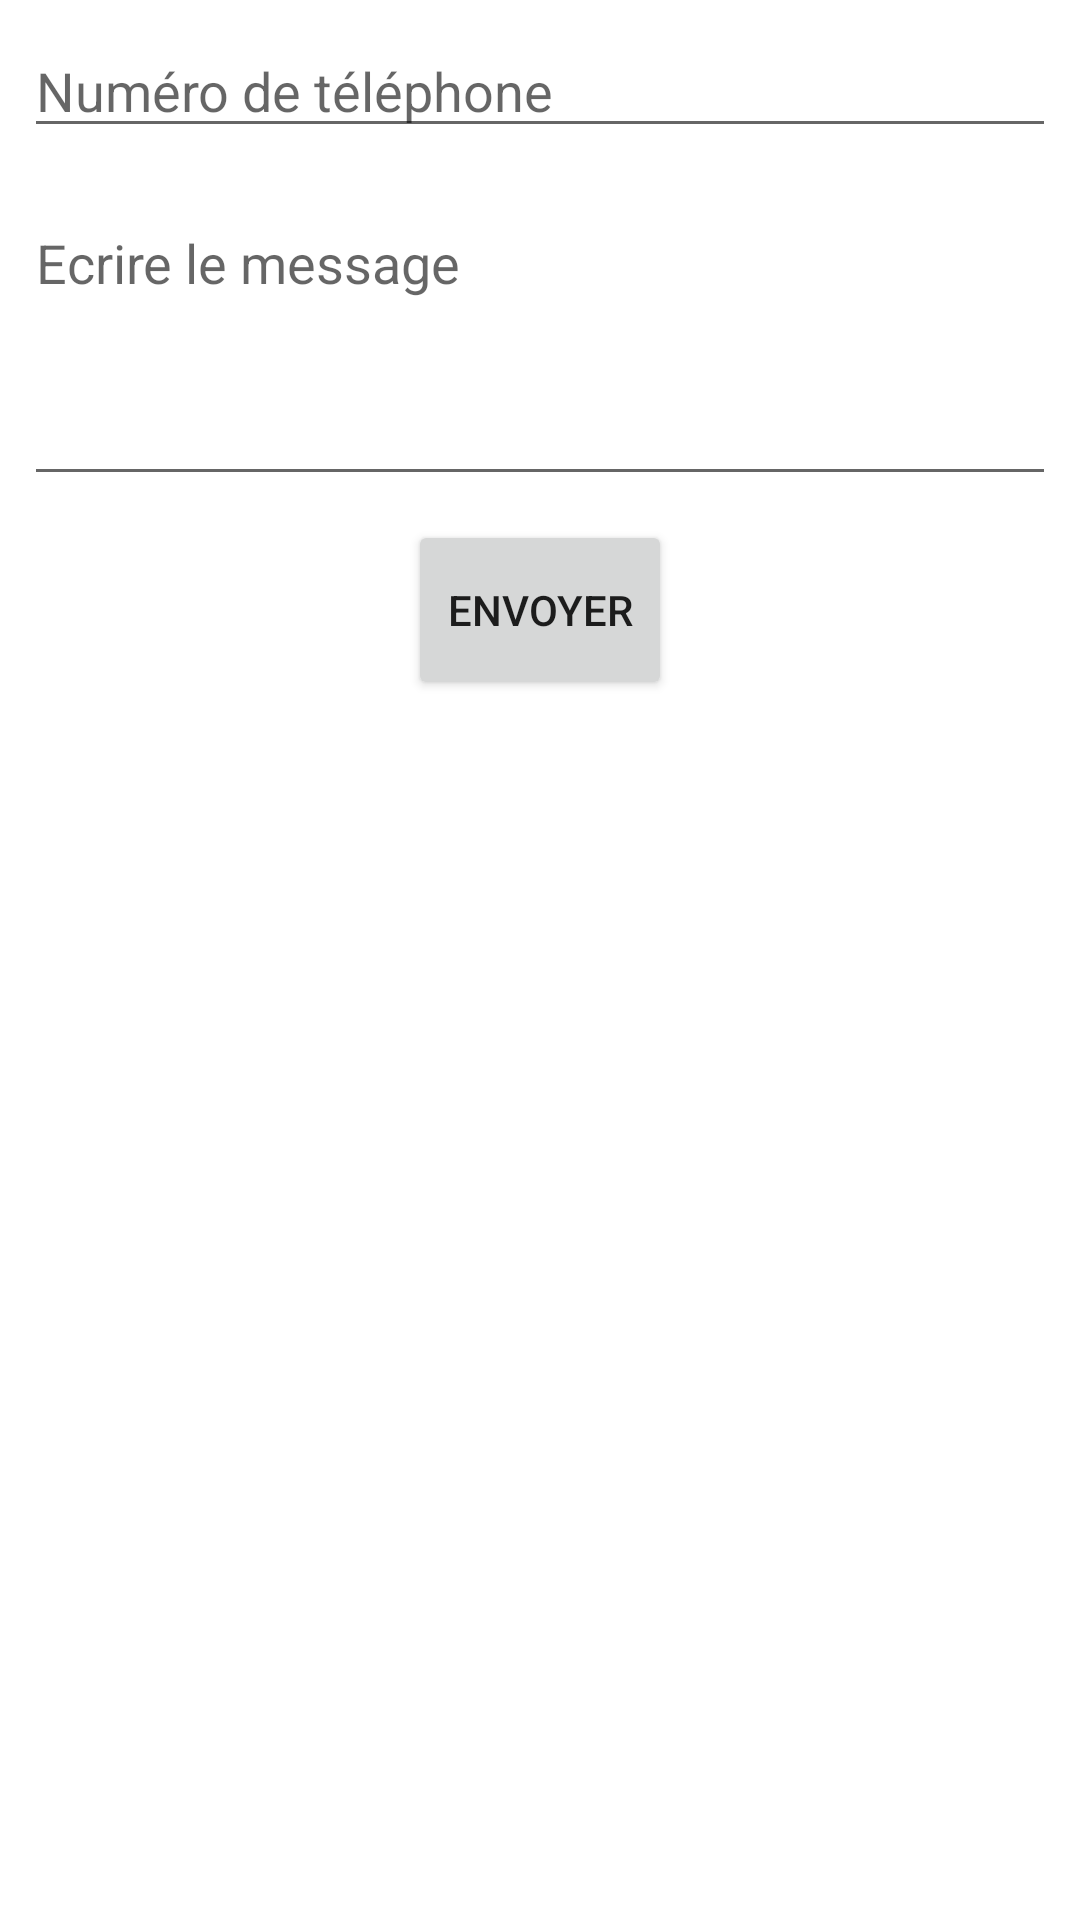

Here is an Android app screen rendered from its layout file. Give the layout XML and the strings, colors and styles it references.
<!-- AndroidManifest.xml: application theme Theme.MedTub2 -->
<!-- res/layout/activity_sms.xml -->
<?xml version="1.0" encoding="utf-8"?>
<LinearLayout xmlns:android="http://schemas.android.com/apk/res/android"
    xmlns:app="http://schemas.android.com/apk/res-auto"
    xmlns:tools="http://schemas.android.com/tools"
    android:layout_width="match_parent"
    android:layout_height="match_parent"
    android:orientation="vertical"
    tools:context=".sms">

    <EditText
        android:id="@+id/txt_phone_number"
        android:layout_width="match_parent"
        android:layout_height="wrap_content"
        android:hint="Numéro de téléphone"
        android:inputType="phone"
        android:layout_margin="8dp"/>

    <EditText
        android:id="@+id/txt_message"
        android:layout_width="match_parent"
        android:layout_height="100dp"
        android:hint="Ecrire le message"
        android:inputType="textLongMessage"
        android:gravity="top"
        android:layout_margin="8dp"/>

    <Button
        android:onClick="btn_send"
        android:layout_width="wrap_content"
        android:layout_height="60dp"
        android:text="Envoyer"
        android:layout_gravity="center_horizontal"/>


</LinearLayout>
<!-- resources referenced by this layout -->
<resources>
  <style name="Theme.MedTub2" parent="Theme.MaterialComponents.DayNight.NoActionBar">
          
          <item name="colorPrimary">@color/purple_500</item>
          <item name="colorPrimaryVariant">@color/purple_700</item>
          <item name="colorOnPrimary">@color/white</item>
          
          <item name="colorSecondary">@color/teal_200</item>
          <item name="colorSecondaryVariant">@color/teal_700</item>
          <item name="colorOnSecondary">@color/black</item>
          
          <item name="android:statusBarColor" tools:targetApi="l">?attr/colorPrimaryVariant</item>
          
      </style>
  <!-- not gathered from this repository: default colours our renderer supplied (Android Studio template values) -->
  <color name="purple_500">#FF6200EE</color>
  <color name="purple_700">#FF3700B3</color>
  <color name="teal_200">#FF03DAC5</color>
  <color name="teal_700">#FF018786</color>
  <color name="black">#FF000000</color>
  <color name="white">#FFFFFFFF</color>
</resources>
